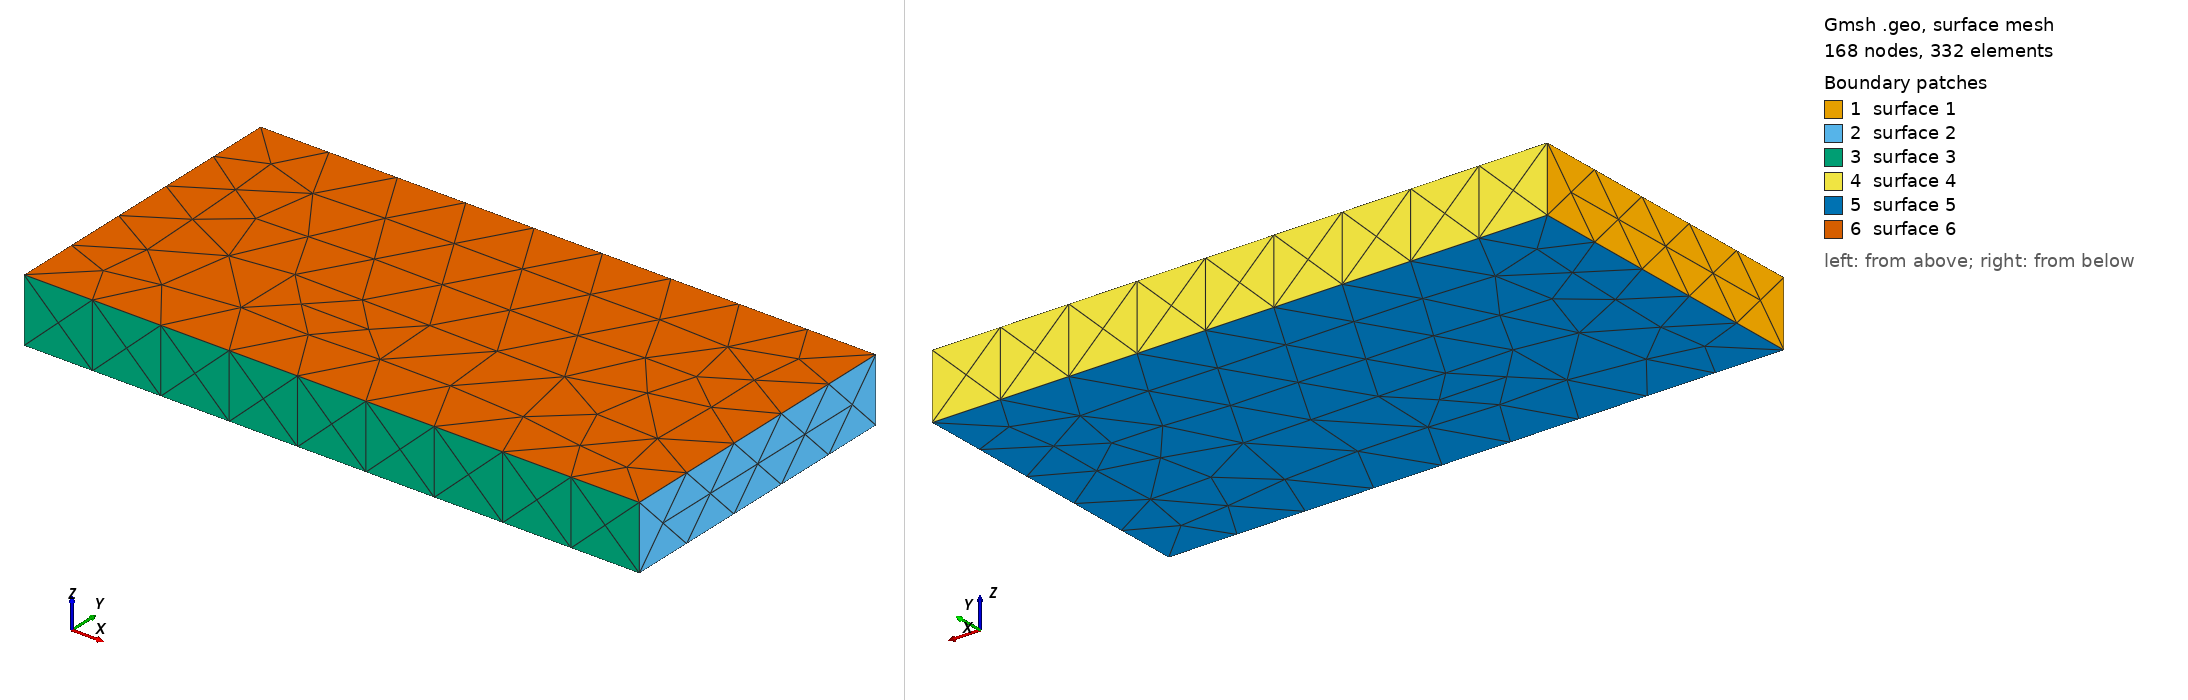

Gmsh geometry script, surface-meshed: 168 nodes, 332 surface elements. Boundary patches (legend numbers): 1 surface 1, 2 surface 2, 3 surface 3, 4 surface 4, 5 surface 5, 6 surface 6. Left view from above one corner, right view from below the opposite corner. The script declares no physical surfaces, so the legend lists its geometric surfaces. The drawing asked Gmsh for element sizes between 1% and 20% of the model's largest extent; the script's own settings can give other sizes.

=== forrest.geo (drawn) ===
h = 20.0;

L = 9.6 * h;
W = 4.8 * h;
H = 1.0 * h;

SetFactory("OpenCASCADE");
Box(1) = {0, 0, 0, L, W, H};
